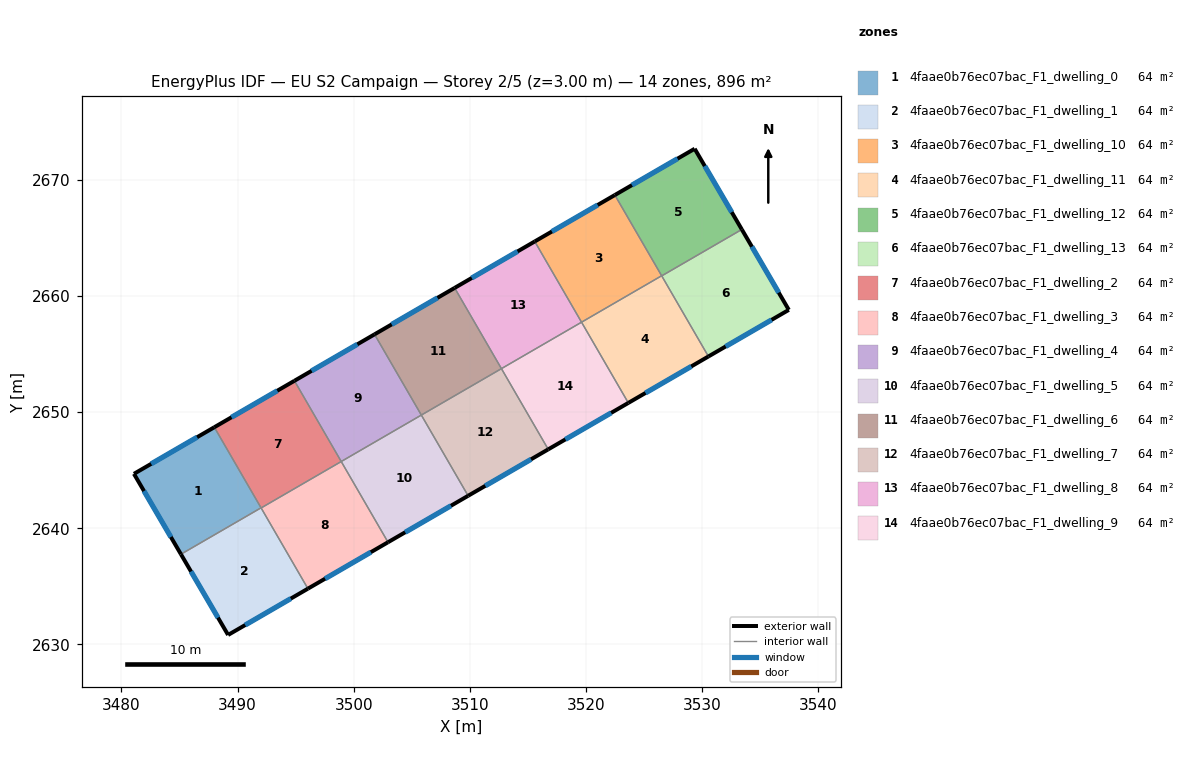
=== STOREY PLAN SPEC (per zone: floor XY polygon, exterior-wall plan segments, windows/doors) ===
zone 1: 4faae0b76ec07bac_F1_dwelling_0  (64.0 m²)
  floor: (3487.99, 2648.70) (3492.02, 2641.76) (3485.12, 2637.77) (3481.07, 2644.69)
  exterior wall: (3481.07, 2644.69) – (3485.12, 2637.77)  [8.0 m]
    window: (3481.94, 2643.21) – (3484.25, 2639.25)  [7.9 m²]
  exterior wall: (3487.99, 2648.70) – (3481.07, 2644.69)  [8.0 m]
    window: (3486.51, 2647.84) – (3482.56, 2645.55)  [7.8 m²]
  interior walls: 2
zone 2: 4faae0b76ec07bac_F1_dwelling_1  (64.0 m²)
  floor: (3492.02, 2641.76) (3496.05, 2634.80) (3489.18, 2630.82) (3485.12, 2637.77)
  exterior wall: (3485.12, 2637.77) – (3489.18, 2630.82)  [8.0 m]
    window: (3485.99, 2636.28) – (3488.31, 2632.31)  [7.9 m²]
  exterior wall: (3489.18, 2630.82) – (3496.05, 2634.80)  [7.9 m]
    window: (3490.65, 2631.67) – (3494.58, 2633.95)  [7.8 m²]
  interior walls: 3
zone 3: 4faae0b76ec07bac_F1_dwelling_10  (64.0 m²)
  floor: (3522.47, 2668.69) (3526.50, 2661.74) (3519.60, 2657.74) (3515.58, 2664.69)
  exterior wall: (3522.47, 2668.69) – (3515.58, 2664.69)  [8.0 m]
    window: (3520.99, 2667.83) – (3517.05, 2665.55)  [7.8 m²]
  interior walls: 3
zone 4: 4faae0b76ec07bac_F1_dwelling_11  (64.0 m²)
  floor: (3526.50, 2661.74) (3530.53, 2654.79) (3523.63, 2650.79) (3519.60, 2657.74)
  exterior wall: (3523.63, 2650.79) – (3530.53, 2654.79)  [8.0 m]
    window: (3525.11, 2651.65) – (3529.05, 2653.94)  [7.8 m²]
  interior walls: 4
zone 5: 4faae0b76ec07bac_F1_dwelling_12  (64.0 m²)
  floor: (3529.34, 2672.67) (3533.40, 2665.73) (3526.51, 2661.73) (3522.47, 2668.69)
  exterior wall: (3533.40, 2665.73) – (3529.34, 2672.67)  [8.0 m]
    window: (3532.53, 2667.21) – (3530.21, 2671.19)  [7.9 m²]
  exterior wall: (3529.34, 2672.67) – (3522.47, 2668.69)  [7.9 m]
    window: (3527.87, 2671.82) – (3523.94, 2669.54)  [7.8 m²]
  interior walls: 3
zone 6: 4faae0b76ec07bac_F1_dwelling_13  (64.0 m²)
  floor: (3533.40, 2665.73) (3537.45, 2658.80) (3530.53, 2654.79) (3526.51, 2661.73)
  exterior wall: (3537.45, 2658.80) – (3533.40, 2665.73)  [8.0 m]
    window: (3536.58, 2660.29) – (3534.27, 2664.24)  [7.9 m²]
  exterior wall: (3530.53, 2654.79) – (3537.45, 2658.80)  [8.0 m]
    window: (3532.01, 2655.65) – (3535.96, 2657.94)  [7.8 m²]
  interior walls: 2
zone 7: 4faae0b76ec07bac_F1_dwelling_2  (64.0 m²)
  floor: (3494.89, 2652.70) (3498.92, 2645.75) (3492.02, 2641.75) (3487.99, 2648.70)
  exterior wall: (3494.89, 2652.70) – (3487.99, 2648.70)  [8.0 m]
    window: (3493.41, 2651.84) – (3489.47, 2649.56)  [7.8 m²]
  interior walls: 4
zone 8: 4faae0b76ec07bac_F1_dwelling_3  (64.0 m²)
  floor: (3498.92, 2645.75) (3502.95, 2638.80) (3496.05, 2634.80) (3492.02, 2641.75)
  exterior wall: (3496.05, 2634.80) – (3502.95, 2638.80)  [8.0 m]
    window: (3497.53, 2635.66) – (3501.47, 2637.95)  [7.8 m²]
  interior walls: 3
zone 9: 4faae0b76ec07bac_F1_dwelling_4  (64.0 m²)
  floor: (3501.78, 2656.70) (3505.81, 2649.75) (3498.92, 2645.75) (3494.89, 2652.70)
  exterior wall: (3501.78, 2656.70) – (3494.89, 2652.70)  [8.0 m]
    window: (3500.31, 2655.84) – (3496.37, 2653.56)  [7.8 m²]
  interior walls: 3
zone 10: 4faae0b76ec07bac_F1_dwelling_5  (64.0 m²)
  floor: (3505.81, 2649.75) (3509.84, 2642.80) (3502.95, 2638.80) (3498.92, 2645.75)
  exterior wall: (3502.95, 2638.80) – (3509.84, 2642.80)  [8.0 m]
    window: (3504.42, 2639.66) – (3508.36, 2641.94)  [7.8 m²]
  interior walls: 3
zone 11: 4faae0b76ec07bac_F1_dwelling_6  (64.0 m²)
  floor: (3508.68, 2660.69) (3512.71, 2653.75) (3505.81, 2649.75) (3501.78, 2656.70)
  exterior wall: (3508.68, 2660.69) – (3501.78, 2656.70)  [8.0 m]
    window: (3507.20, 2659.84) – (3503.26, 2657.55)  [7.8 m²]
  interior walls: 3
zone 12: 4faae0b76ec07bac_F1_dwelling_7  (64.0 m²)
  floor: (3512.71, 2653.75) (3516.74, 2646.80) (3509.84, 2642.80) (3505.81, 2649.75)
  exterior wall: (3509.84, 2642.80) – (3516.74, 2646.80)  [8.0 m]
    window: (3511.32, 2643.66) – (3515.26, 2645.94)  [7.8 m²]
  interior walls: 3
zone 13: 4faae0b76ec07bac_F1_dwelling_8  (64.0 m²)
  floor: (3515.58, 2664.69) (3519.60, 2657.74) (3512.71, 2653.75) (3508.68, 2660.69)
  exterior wall: (3515.58, 2664.69) – (3508.68, 2660.69)  [8.0 m]
    window: (3514.10, 2663.84) – (3510.16, 2661.55)  [7.8 m²]
  interior walls: 3
zone 14: 4faae0b76ec07bac_F1_dwelling_9  (64.0 m²)
  floor: (3519.60, 2657.74) (3523.63, 2650.79) (3516.74, 2646.80) (3512.71, 2653.75)
  exterior wall: (3516.74, 2646.80) – (3523.63, 2650.79)  [8.0 m]
    window: (3518.21, 2647.65) – (3522.15, 2649.94)  [7.8 m²]
  interior walls: 3

=== DERIVED (storey summary) ===
Building: EU S2 Campaign
Storey: 2 of 5  (floor level z = 3.00 m)
Storey gross floor area: 896.2 m²
Zones on this storey: 14
  - 4faae0b76ec07bac_F1_dwelling_0: floor 64.0 m²; exterior wall 16.0 m (48.0 m²); 2 window(s) 15.7 m²; WWR 32.7%
  - 4faae0b76ec07bac_F1_dwelling_1: floor 64.0 m²; exterior wall 16.0 m (48.0 m²); 2 window(s) 15.7 m²; WWR 32.7%
  - 4faae0b76ec07bac_F1_dwelling_10: floor 64.0 m²; exterior wall 8.0 m (23.9 m²); 1 window(s) 7.8 m²; WWR 32.7%
  - 4faae0b76ec07bac_F1_dwelling_11: floor 64.0 m²; exterior wall 8.0 m (23.9 m²); 1 window(s) 7.8 m²; WWR 32.7%
  - 4faae0b76ec07bac_F1_dwelling_12: floor 64.0 m²; exterior wall 16.0 m (48.0 m²); 2 window(s) 15.7 m²; WWR 32.7%
  - 4faae0b76ec07bac_F1_dwelling_13: floor 64.0 m²; exterior wall 16.0 m (48.0 m²); 2 window(s) 15.7 m²; WWR 32.7%
  - 4faae0b76ec07bac_F1_dwelling_2: floor 64.0 m²; exterior wall 8.0 m (23.9 m²); 1 window(s) 7.8 m²; WWR 32.7%
  - 4faae0b76ec07bac_F1_dwelling_3: floor 64.0 m²; exterior wall 8.0 m (23.9 m²); 1 window(s) 7.8 m²; WWR 32.7%
  - 4faae0b76ec07bac_F1_dwelling_4: floor 64.0 m²; exterior wall 8.0 m (23.9 m²); 1 window(s) 7.8 m²; WWR 32.7%
  - 4faae0b76ec07bac_F1_dwelling_5: floor 64.0 m²; exterior wall 8.0 m (23.9 m²); 1 window(s) 7.8 m²; WWR 32.7%
  - 4faae0b76ec07bac_F1_dwelling_6: floor 64.0 m²; exterior wall 8.0 m (23.9 m²); 1 window(s) 7.8 m²; WWR 32.7%
  - 4faae0b76ec07bac_F1_dwelling_7: floor 64.0 m²; exterior wall 8.0 m (23.9 m²); 1 window(s) 7.8 m²; WWR 32.7%
  - 4faae0b76ec07bac_F1_dwelling_8: floor 64.0 m²; exterior wall 8.0 m (23.9 m²); 1 window(s) 7.8 m²; WWR 32.7%
  - 4faae0b76ec07bac_F1_dwelling_9: floor 64.0 m²; exterior wall 8.0 m (23.9 m²); 1 window(s) 7.8 m²; WWR 32.7%
Zone adjacency (shared interzone walls):
  - 4faae0b76ec07bac_F1_dwelling_0 ↔ 4faae0b76ec07bac_F1_dwelling_1
  - 4faae0b76ec07bac_F1_dwelling_0 ↔ 4faae0b76ec07bac_F1_dwelling_2
  - 4faae0b76ec07bac_F1_dwelling_1 ↔ 4faae0b76ec07bac_F1_dwelling_2
  - 4faae0b76ec07bac_F1_dwelling_1 ↔ 4faae0b76ec07bac_F1_dwelling_3
  - 4faae0b76ec07bac_F1_dwelling_10 ↔ 4faae0b76ec07bac_F1_dwelling_11
  - 4faae0b76ec07bac_F1_dwelling_10 ↔ 4faae0b76ec07bac_F1_dwelling_12
  - 4faae0b76ec07bac_F1_dwelling_10 ↔ 4faae0b76ec07bac_F1_dwelling_8
  - 4faae0b76ec07bac_F1_dwelling_11 ↔ 4faae0b76ec07bac_F1_dwelling_12
  - 4faae0b76ec07bac_F1_dwelling_11 ↔ 4faae0b76ec07bac_F1_dwelling_13
  - 4faae0b76ec07bac_F1_dwelling_11 ↔ 4faae0b76ec07bac_F1_dwelling_9
  - 4faae0b76ec07bac_F1_dwelling_12 ↔ 4faae0b76ec07bac_F1_dwelling_13
  - 4faae0b76ec07bac_F1_dwelling_2 ↔ 4faae0b76ec07bac_F1_dwelling_3
  - 4faae0b76ec07bac_F1_dwelling_2 ↔ 4faae0b76ec07bac_F1_dwelling_4
  - 4faae0b76ec07bac_F1_dwelling_3 ↔ 4faae0b76ec07bac_F1_dwelling_5
  - 4faae0b76ec07bac_F1_dwelling_4 ↔ 4faae0b76ec07bac_F1_dwelling_5
  - 4faae0b76ec07bac_F1_dwelling_4 ↔ 4faae0b76ec07bac_F1_dwelling_6
  - 4faae0b76ec07bac_F1_dwelling_5 ↔ 4faae0b76ec07bac_F1_dwelling_7
  - 4faae0b76ec07bac_F1_dwelling_6 ↔ 4faae0b76ec07bac_F1_dwelling_7
  - 4faae0b76ec07bac_F1_dwelling_6 ↔ 4faae0b76ec07bac_F1_dwelling_8
  - 4faae0b76ec07bac_F1_dwelling_7 ↔ 4faae0b76ec07bac_F1_dwelling_9
  - 4faae0b76ec07bac_F1_dwelling_8 ↔ 4faae0b76ec07bac_F1_dwelling_9